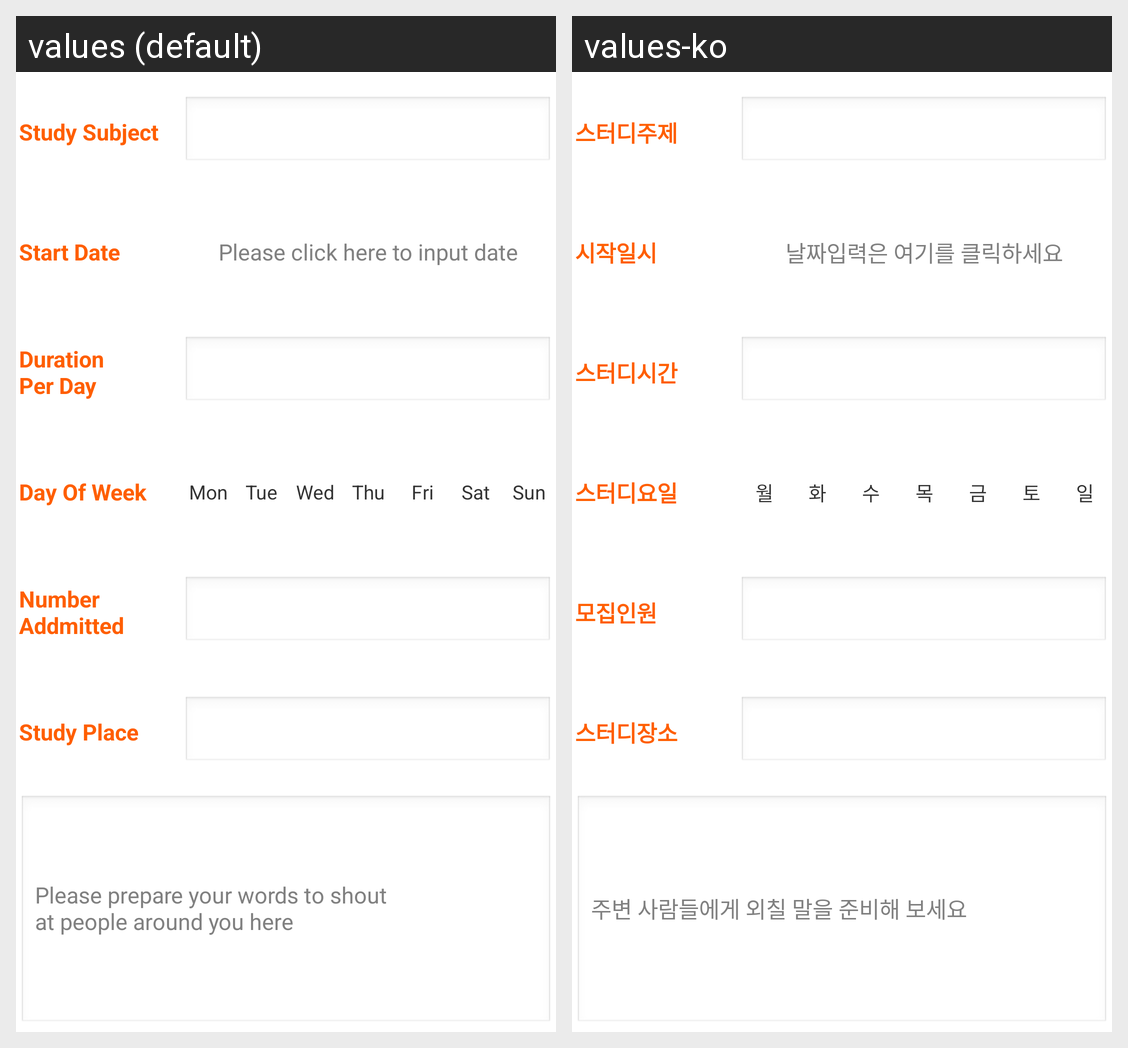

The Android screen above is rendered under two locales of the same app. Produce the string resources it draws, with the default and per-locale values.
Android screen res/layout/echo_study_info.xml rendered under 2 locales, left to right: values (default), values-ko. Device: Nexus 5 (rendered at 1080×1920; each locale shown at half size, 540×960, under a caption strip naming it); theme AppTheme.
Strings drawn on this screen, with the default value and each locale's value (text and hints the layout hard-codes, and strings that could not be matched under every locale, appear in the picture but are not listed):

study_subject
  values: Study Subject
  values-ko: 스터디주제

start_date
  values: Start Date
  values-ko: 시작일시

input_date
  values: Please click here to input date
  values-ko: 날짜입력은 여기를 클릭하세요

study_duration_per_day
  values: Duration
      Per Day
  values-ko: 스터디시간

study_day_of_week
  values: Day Of Week
  values-ko: 스터디요일

monday
  values: Mon
  values-ko: 월

tuesday
  values: Tue
  values-ko: 화

wednesday
  values: Wed
  values-ko: 수

thursday
  values: Thu
  values-ko: 목

friday
  values: Fri
  values-ko: 금

saturday
  values: Sat
  values-ko: 토

sunday
  values: Sun
  values-ko: 일

number_addmitted
  values: Number Addmitted
  values-ko: 모집인원

study_place
  values: Study Place
  values-ko: 스터디장소

writing_hint
  values: Please prepare your words to shout
      at people around you here
  values-ko: 주변 사람들에게 외칠 말을 준비해 보세요
